Run: headless pygame with SDL's dummy video driver; simulated clock (each Clock.tick advances the game by its frame time, no real sleeping); random seed 0; keys injected as events and as key.get_pressed() state; mouse plan: one left click at the window centre at the start of phase 2, then a move to the lower-right quarter at the start of phase 3.
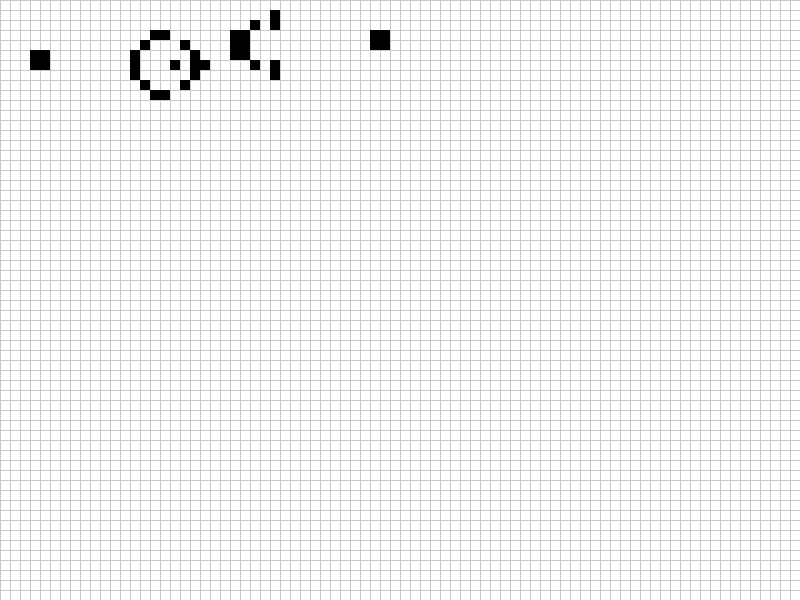
Frame 1 of 4 · flips 1–60 · no input
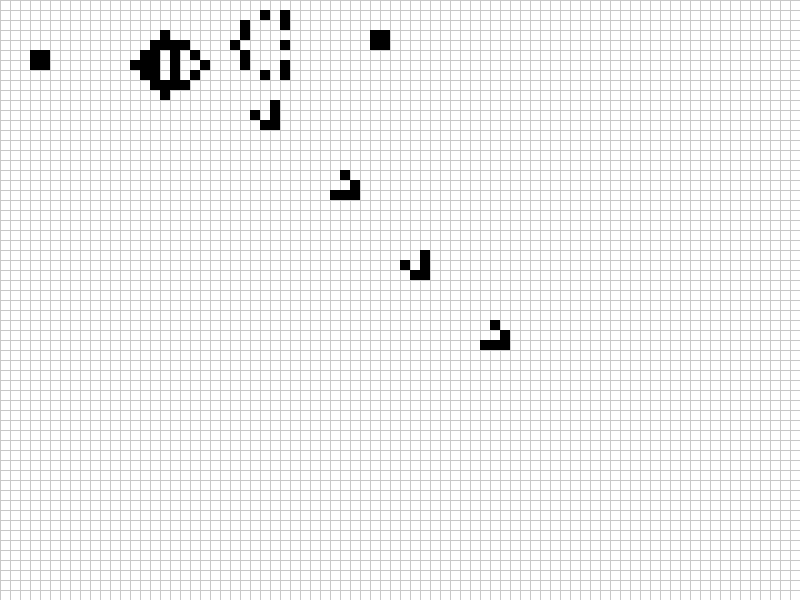
Frame 2 of 4 · flips 61–180 · clicked the window centre · tapped SPACE, RETURN · held RIGHT (→), D
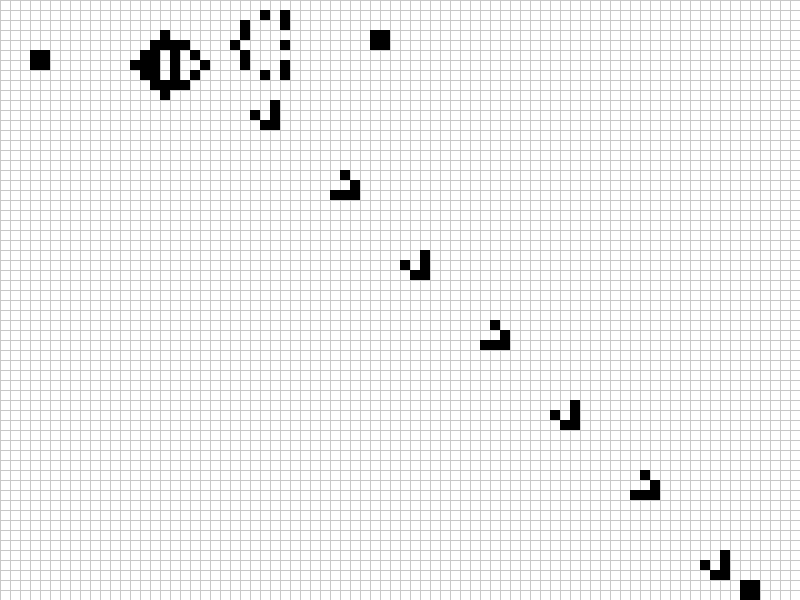
Frame 3 of 4 · flips 181–300 · moved the mouse to the lower-right quarter · held DOWN (↓), S
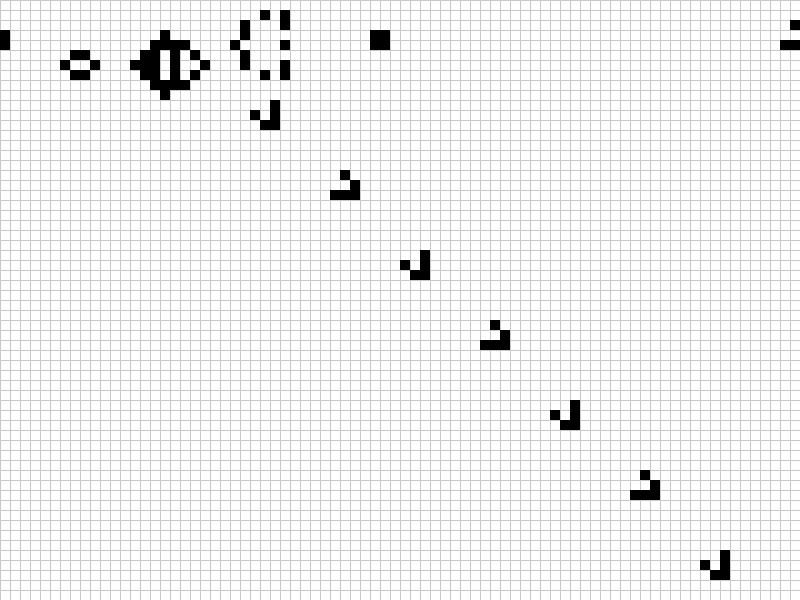
Frame 4 of 4 · flips 301–420 · held LEFT (←), A, UP (↑), W

The pygame program that drew these frames:

import sys
import pygame
from pygame.locals import *
from pygame.math import Vector2 as VEC
from random import *

WIDTH, HEIGHT = 800, 600
CELL_SIZE = 10
NUM_OF_CELLS = WIDTH // CELL_SIZE, HEIGHT // CELL_SIZE
NEIGHBORS = {(-1, 0), (1, 0), (0, -1), (0, 1), (-1, -1), (-1, 1), (1, 1), (1, -1)}

inttup = lambda tup: (int(tup[0]), int(tup[1]))
wrap_cells = lambda tup: (tup[0] % NUM_OF_CELLS[0], tup[1] % NUM_OF_CELLS[1])
get_neighbors = lambda cell_pos: sum([Cell.grid[pos].state for neighbor in NEIGHBORS if (pos := inttup(cell_pos + neighbor)) in Cell.grid])
get_neighbors_wrap = lambda cell_pos: sum([Cell.grid[wrap_cells(inttup(cell_pos + neighbor))].state for neighbor in NEIGHBORS])

gun = {(23, 4), (14, 4), (27, 1), (37, 3), (4, 6), (19, 6), (27, 7), (17, 6), (13, 5), (24, 5), (38, 4), (18, 4), (23, 3), (4, 5), (27, 6), (3, 6), (19, 5), (24, 4), (13, 7), (25, 6), (16, 3), (16, 9), (38, 3), (20, 6), (23, 5), (37, 4), (3, 5), (27, 2), (14, 8), (19, 7), (25, 2), (24, 3), (13, 6), (15, 3), (15, 9), (18, 8)}

pygame.init()
screen = pygame.display.set_mode((WIDTH, HEIGHT), DOUBLEBUF | HWSURFACE)
clock = pygame.time.Clock()

class Cell:
    grid = {}
    changed = {}

    def __init__(self, pos, state) -> None:
        self.pos = VEC(pos)
        self.__class__.grid[inttup(self.pos)] = self
        self.state = state
        self.new_state = self.state

    def update(self) -> None:
        neighbors = (get_neighbors_wrap if wrap else get_neighbors)(self.pos)
        self.new_state = not (neighbors < 2 or neighbors > 3) if self.state else neighbors == 3

    def draw(self) -> None:
        if self.state:
            pygame.draw.rect(screen, (0, 0, 0), ((self.pos * CELL_SIZE), (CELL_SIZE,) * 2))
        else:
            pygame.draw.rect(screen, (200, 200, 200), ((self.pos * CELL_SIZE), (CELL_SIZE + 1,) * 2), 1)

for x in range(NUM_OF_CELLS[0]):
    for y in range(NUM_OF_CELLS[1]):
        # Cell((x, y), bool(randint(0, 2)))
        Cell((x, y), True if (x, y) in gun else False)

fps = 30
wrap = False
pause = True
running = True
while running:
    clock.tick_busy_loop(fps)
    pygame.display.set_caption(f"Conway's GOL Pygame | Intended FPS: {fps} | Actual FPS: {round(clock.get_fps())} | Paused: {pause} | Wrap: {wrap}")

    for event in pygame.event.get():
        if event.type == QUIT:
            running = False
        elif event.type == KEYDOWN:
            if event.key == K_SPACE:
                pause = not pause
            elif event.key == K_RETURN:
                for cell in Cell.grid.values():
                    cell.update()
            elif event.key == K_s:
                active = set()
                for cell in Cell.grid.values():
                    if cell.state:
                        active.add(inttup(cell.pos))
                print(active)
            elif event.key == K_w:
                wrap = not wrap
        elif event.type == MOUSEBUTTONDOWN:
            if event.button == 1:
                mpos = VEC(pygame.mouse.get_pos())
                cell_pos = mpos // CELL_SIZE
                held_state = Cell.grid[inttup(cell_pos)].state
            elif event.button == 4:
                fps += 1
            elif event.button == 5:
                fps -= 1

    if pygame.mouse.get_pressed()[0]:
        mpos = VEC(pygame.mouse.get_pos())
        cell_pos = mpos // CELL_SIZE
        Cell.grid[inttup(cell_pos)].new_state = not held_state

    screen.fill((255, 255, 255))
    
    for cell in Cell.grid.values():
        if not pause:
            cell.update()
        cell.draw()
    for cell in Cell.grid.values():
        cell.state = cell.new_state

    pygame.display.flip()

pygame.quit()
sys.exit()
